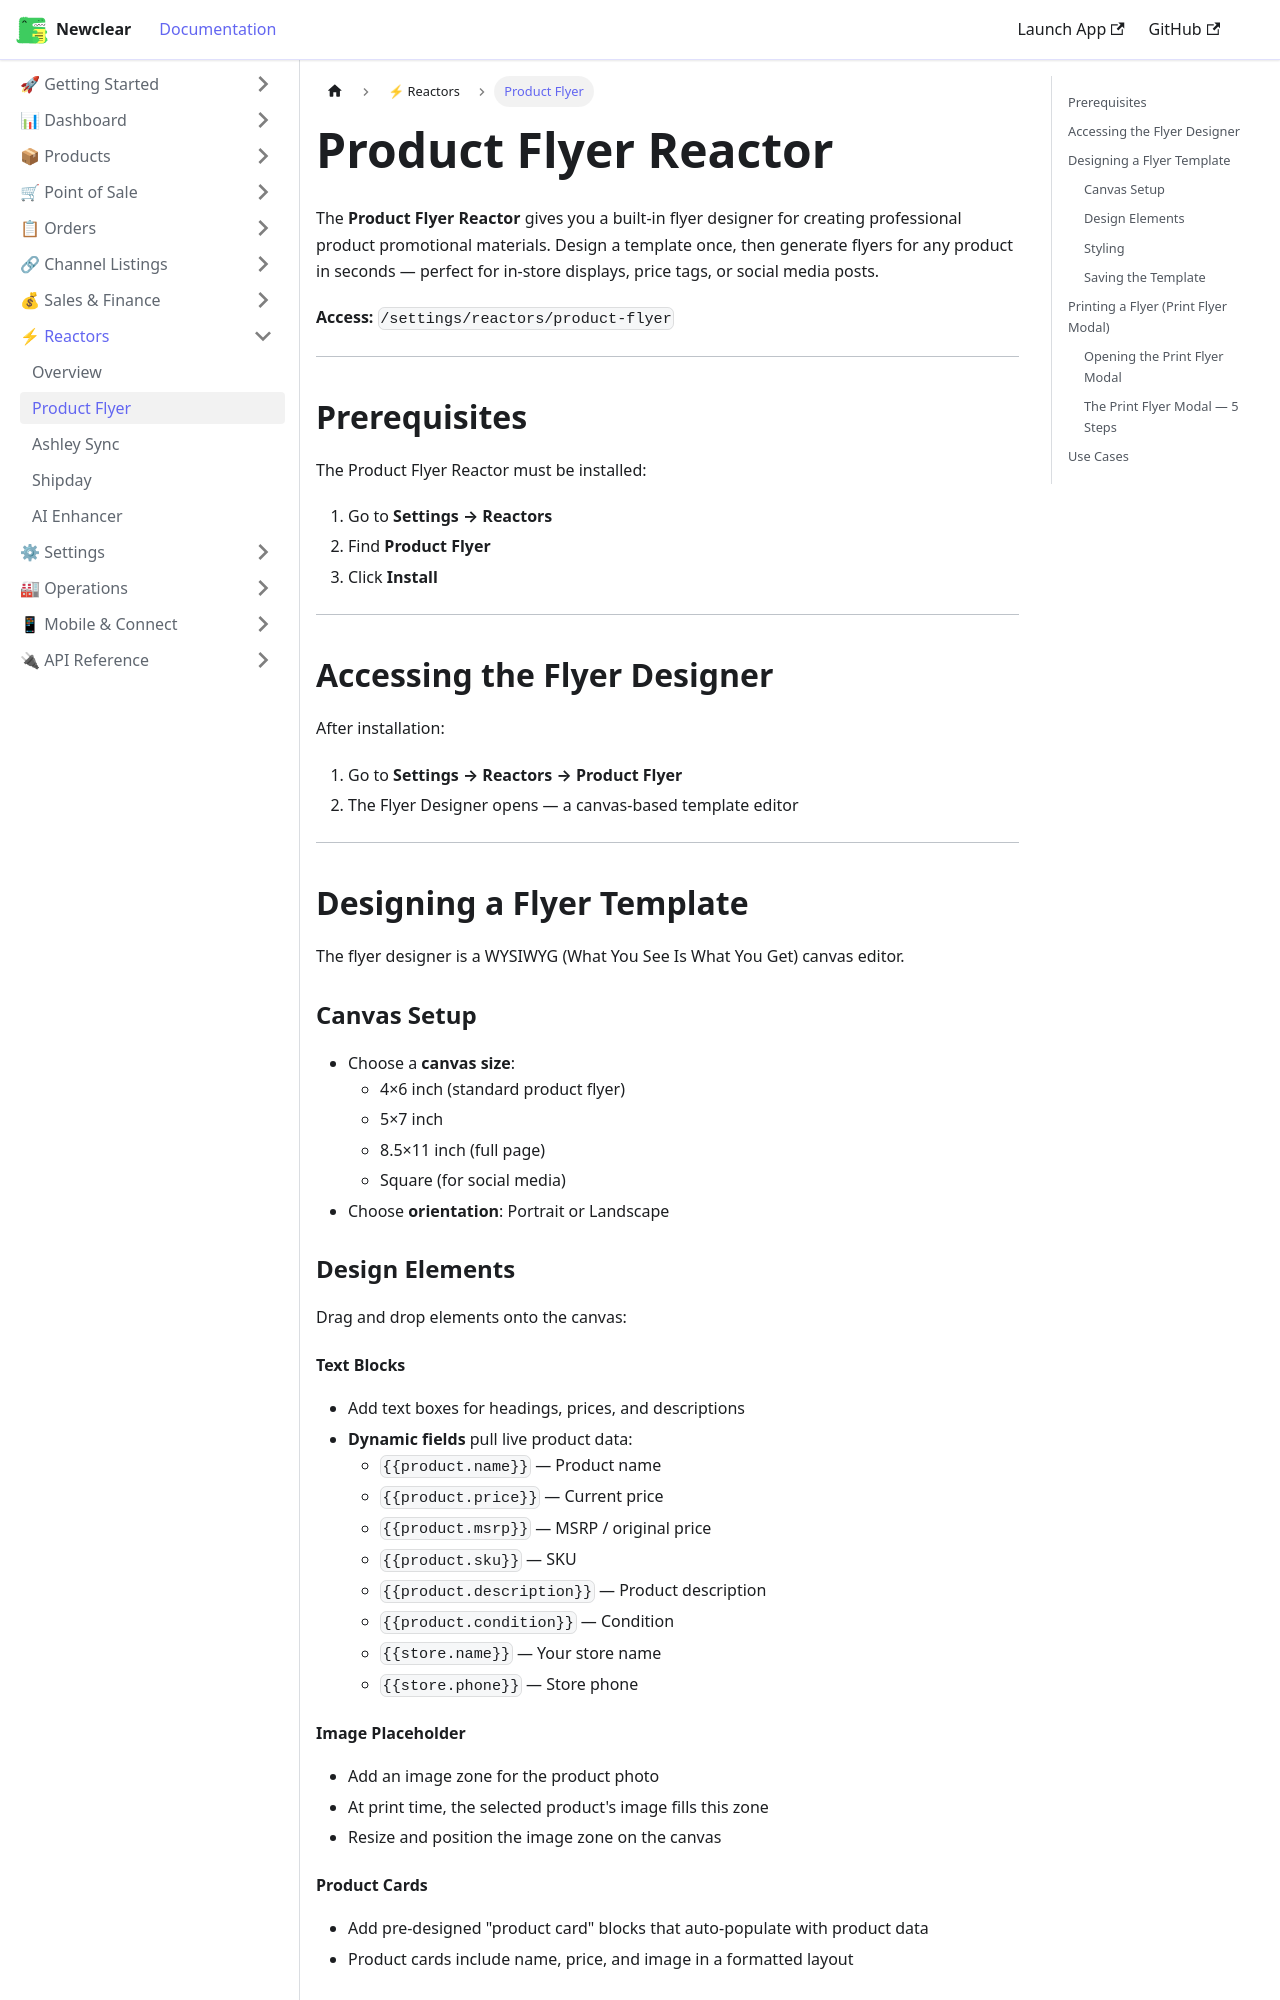

repository: hamzaofthedesert/newclear-docs · page: docs/reactors/product-flyer/index.html · generator: docusaurus

---
id: product-flyer
title: Product Flyer Reactor
sidebar_label: Product Flyer
description: Design and print product promotional flyers using Newclear's Product Flyer Reactor.
---

# Product Flyer Reactor

The **Product Flyer Reactor** gives you a built-in flyer designer for creating professional product promotional materials. Design a template once, then generate flyers for any product in seconds — perfect for in-store displays, price tags, or social media posts.

**Access:** `/settings/reactors/product-flyer`

---

## Prerequisites

The Product Flyer Reactor must be installed:
1. Go to **Settings → Reactors**
2. Find **Product Flyer**
3. Click **Install**

---

## Accessing the Flyer Designer

After installation:
1. Go to **Settings → Reactors → Product Flyer**
2. The Flyer Designer opens — a canvas-based template editor

---

## Designing a Flyer Template

The flyer designer is a WYSIWYG (What You See Is What You Get) canvas editor.

### Canvas Setup
- Choose a **canvas size**:
  - 4×6 inch (standard product flyer)
  - 5×7 inch
  - 8.5×11 inch (full page)
  - Square (for social media)
- Choose **orientation**: Portrait or Landscape

### Design Elements
Drag and drop elements onto the canvas:

#### Text Blocks
- Add text boxes for headings, prices, and descriptions
- **Dynamic fields** pull live product data:
  - `{{product.name}}` — Product name
  - `{{product.price}}` — Current price
  - `{{product.msrp}}` — MSRP / original price
  - `{{product.sku}}` — SKU
  - `{{product.description}}` — Product description
  - `{{product.condition}}` — Condition
  - `{{store.name}}` — Your store name
  - `{{store.phone}}` — Store phone

#### Image Placeholder
- Add an image zone for the product photo
- At print time, the selected product's image fills this zone
- Resize and position the image zone on the canvas
